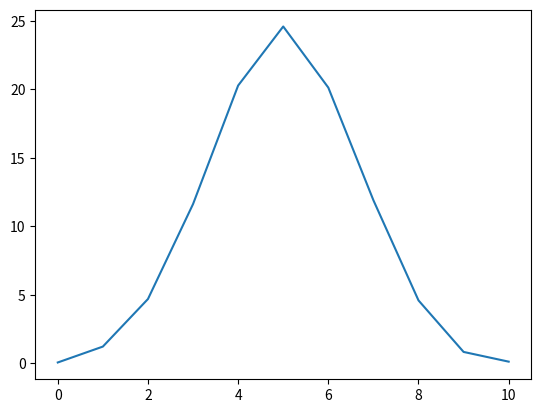

Write Python code to recreate this figure.
from random import randint
import matplotlib.pyplot as plt


def flip_coin() -> dict:
    dict_of_probabilities = {
        0: 0,
        1: 0,
        2: 0,
        3: 0,
        4: 0,
        5: 0,
        6: 0,
        7: 0,
        8: 0,
        9: 0,
        10: 0
    }
    rang = 10000
    for _ in range(rang):
        count_head = 0
        for _ in range(10):
            head = randint(0, 1)
            if head == 1:
                count_head += 1
        dict_of_probabilities[count_head] += 1

    return {
        number: count / rang * 100
        for number, count in dict_of_probabilities.items()
    }


def draw_gaussian_distribution_graph() -> None:
    special_dict = flip_coin()
    x_points = [number for number in special_dict]
    y_points = [number for number in special_dict.values()]
    plt.plot(x_points, y_points)
    plt.show()


draw_gaussian_distribution_graph()
